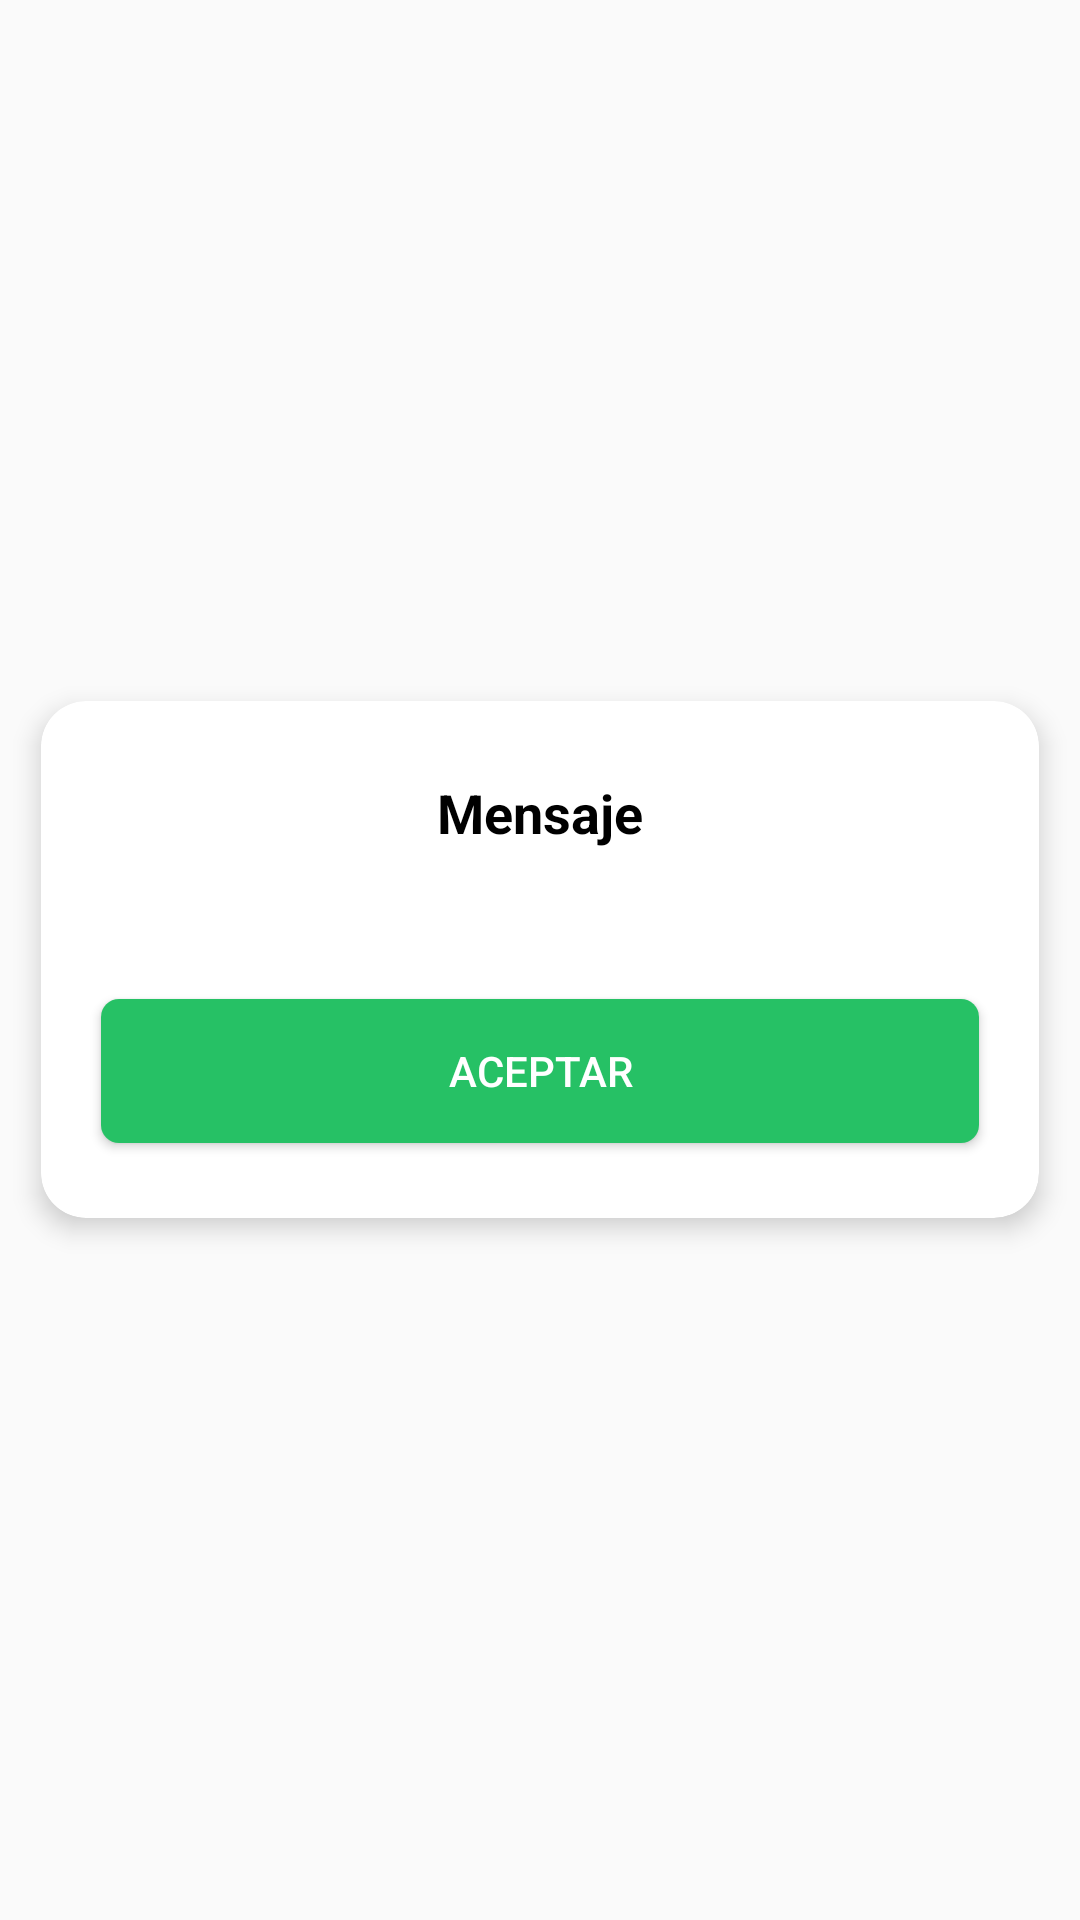

Here is an Android app screen rendered from its layout file. Give the layout XML and the strings, colors and styles it references.
<!-- AndroidManifest.xml: application theme Theme.AppEvaluacion -->
<!-- res/layout/dialog_mensaje.xml -->
<?xml version="1.0" encoding="utf-8"?>
<RelativeLayout xmlns:android="http://schemas.android.com/apk/res/android"
    android:layout_width="match_parent"
    android:layout_height="match_parent"
    xmlns:app="http://schemas.android.com/apk/res-auto"
    android:background="@color/colorTransparente"
    >

    <com.google.android.material.card.MaterialCardView
        android:layout_width="match_parent"
        android:layout_height="wrap_content"
        android:layout_centerHorizontal="true"
        android:layout_centerVertical="true"
        app:cardUseCompatPadding="true"
        app:cardBackgroundColor="@color/colorBlanco"
        app:cardCornerRadius="15dp"
        android:layout_margin="4dp"
        app:cardElevation="5dp"
        android:theme="@style/Theme.MaterialComponents.Light"
        >

        <LinearLayout
            android:layout_width="match_parent"
            android:layout_height="wrap_content"
            android:orientation="vertical"
            >

            <TextView
                android:id="@+id/tv_mensaje_dialog_mensaje"
                android:layout_width="match_parent"
                android:layout_height="wrap_content"
                android:text="Mensaje"
                android:textStyle="bold"
                android:textSize="18sp"
                android:textAlignment="center"
                android:layout_marginVertical="25dp"
                android:textColor="@color/colorNegro"
                />
            <Button
                android:id="@+id/btn_aceptar_dialog_mensaje"
                android:layout_width="match_parent"
                android:layout_height="wrap_content"
                android:background="@drawable/btn_diseno"
                android:layout_marginVertical="25dp"
                android:layout_marginHorizontal="20dp"
                android:text="Aceptar"
                android:textColor="@color/colorBlanco"
                android:elevation="0dp"
                />

        </LinearLayout>


    </com.google.android.material.card.MaterialCardView>

</RelativeLayout>
<!-- resources referenced by this layout -->
<resources>
  <color name="colorBlanco">#FFFFFF</color>
  <color name="colorNegro">#000000</color>
  <color name="colorTransparente">#00000000</color>
  <!-- drawable btn_diseno (drawable) -->
  <?xml version="1.0" encoding="utf-8"?>
  <shape xmlns:android="http://schemas.android.com/apk/res/android"
  android:shape="rectangle">
  
  <solid android:color="@color/colorVerde"/>
  <size android:height="10dp"
      android:width="40dp"/>
  <corners android:radius="6dp" />
  </shape>
  <style name="Theme.AppEvaluacion" parent="Theme.AppCompat.Light.NoActionBar">
          
          <item name="colorPrimary">@color/purple_500</item>
          <item name="colorPrimaryVariant">@color/purple_700</item>
          <item name="colorOnPrimary">@color/white</item>
          
          <item name="colorSecondary">@color/teal_200</item>
          <item name="colorSecondaryVariant">@color/teal_700</item>
          <item name="colorOnSecondary">@color/black</item>
          
          <item name="android:statusBarColor" tools:targetApi="l">?attr/colorPrimaryVariant</item>
          
      </style>
  <color name="colorVerde">#26C165</color>
  <color name="purple_500">#FF6200EE</color>
  <color name="purple_700">#FF3700B3</color>
  <color name="white">#FFFFFFFF</color>
  <color name="teal_200">#FF03DAC5</color>
  <color name="teal_700">#FF018786</color>
  <color name="black">#FF000000</color>
</resources>
